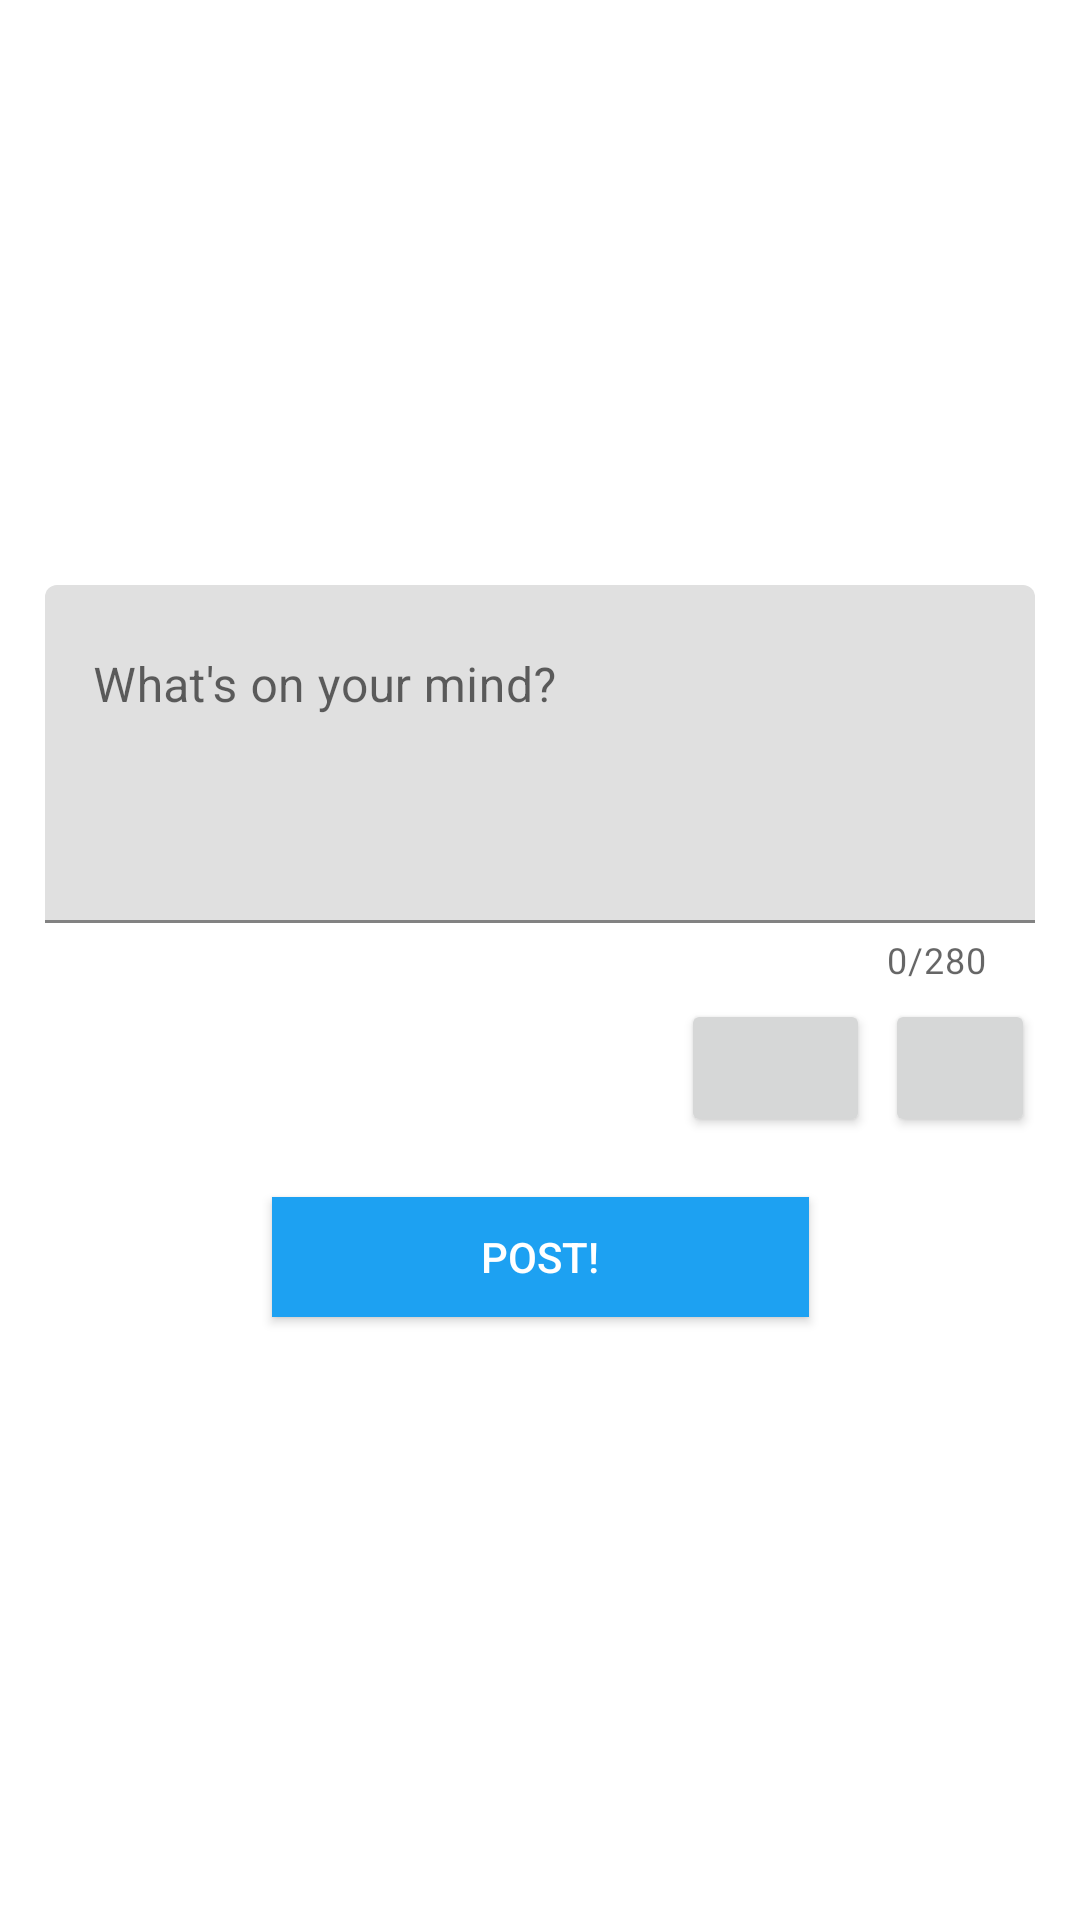

Here is an Android app screen rendered from its layout file. Give the layout XML and the strings, colors and styles it references.
<!-- AndroidManifest.xml: application theme Theme.SurfStop -->
<!-- res/layout/fragment_compose_dialogue_group.xml -->
<?xml version="1.0" encoding="utf-8"?>
<ScrollView xmlns:android="http://schemas.android.com/apk/res/android"
xmlns:app="http://schemas.android.com/apk/res-auto"
xmlns:tools="http://schemas.android.com/tools"
android:layout_width="match_parent"
android:layout_height="match_parent">

    <androidx.coordinatorlayout.widget.CoordinatorLayout
        android:layout_width="match_parent"
        android:layout_height="wrap_content">


        <androidx.constraintlayout.widget.ConstraintLayout
            android:id="@+id/compose"
            android:layout_width="350dp"
            android:layout_height="wrap_content"
            android:layout_gravity="center">

            <ImageView
                android:id="@+id/ivPostImage"
                android:layout_width="wrap_content"
                android:layout_height="175dp"
                android:layout_margin="10dp"
                app:layout_constraintEnd_toEndOf="parent"
                app:layout_constraintStart_toStartOf="parent"
                app:layout_constraintTop_toTopOf="parent"
                tools:srcCompat="@tools:sample/avatars" />

            <com.google.android.material.textfield.TextInputLayout
                android:id="@+id/textInputLayout"
                android:layout_width="0dp"
                android:layout_height="wrap_content"
                android:layout_margin="10dp"
                app:counterEnabled="true"
                app:counterMaxLength="280"
                app:layout_constraintEnd_toEndOf="parent"
                app:layout_constraintHorizontal_bias="0.121"
                app:layout_constraintStart_toStartOf="parent"
                app:layout_constraintTop_toBottomOf="@+id/ivPostImage">

                <EditText
                    android:id="@+id/etCompose"
                    android:layout_width="match_parent"
                    android:layout_height="wrap_content"
                    android:ems="10"
                    android:gravity="start|top"
                    android:hint="@string/long_post_prompt"
                    android:inputType="textMultiLine"
                    android:minLines="4"
                    tools:layout_editor_absoluteX="63dp" />

            </com.google.android.material.textfield.TextInputLayout>

            <Button
                android:id="@+id/postButton"
                android:layout_width="179dp"
                android:layout_height="40dp"
                android:layout_margin="20dp"
                android:background="@color/vibrant_blue"
                android:text="@string/post"
                android:textColor="@color/white"
                app:layout_constraintBottom_toBottomOf="parent"
                app:layout_constraintEnd_toEndOf="@+id/textInputLayout"
                app:layout_constraintStart_toStartOf="@+id/textInputLayout"
                app:layout_constraintTop_toBottomOf="@+id/captureButton"
                app:layout_constraintVertical_bias="0.483" />

            <Button
                android:id="@+id/captureButton"
                android:layout_width="63dp"
                android:layout_height="46dp"
                android:layout_margin="5dp"
                android:layout_marginTop="4dp"
                app:icon="@android:drawable/ic_menu_camera"
                app:layout_constraintEnd_toStartOf="@+id/uploadButton"
                app:layout_constraintTop_toBottomOf="@+id/textInputLayout" />

            <Button
                android:id="@+id/uploadButton"
                android:layout_width="50dp"
                android:layout_height="46dp"
                app:icon="@drawable/upload"
                app:layout_constraintBottom_toBottomOf="@+id/captureButton"
                app:layout_constraintEnd_toEndOf="@+id/textInputLayout"
                app:layout_constraintTop_toTopOf="@+id/captureButton"
                app:layout_constraintVertical_bias="1.0" />

        </androidx.constraintlayout.widget.ConstraintLayout>

    </androidx.coordinatorlayout.widget.CoordinatorLayout>
</ScrollView>
<!-- resources referenced by this layout -->
<resources>
  <color name="vibrant_blue">#ff1da1f2</color>
  <color name="white">#FFFFFFFF</color>
  <string name="long_post_prompt">What\'s on your mind?</string>
  <string name="post">Post!</string>
  <style name="Theme.SurfStop" parent="Theme.MaterialComponents.DayNight.DarkActionBar">
          
          <item name="colorPrimary">@color/vibrant_blue</item>
          <item name="colorPrimaryVariant">@color/blue_30</item>
          <item name="colorOnPrimary">@color/white</item>
          
          <item name="colorSecondary">@color/teal_200</item>
          <item name="colorSecondaryVariant">@color/teal_700</item>
          <item name="colorOnSecondary">@color/black</item>
          
          <item name="android:statusBarColor" tools:targetApi="l">?attr/colorPrimaryVariant</item>
          
      </style>
  <color name="blue_30">#4d1da1f2</color>
  <color name="teal_200">#FF03DAC5</color>
  <color name="teal_700">#FF018786</color>
  <color name="black">#FF000000</color>
</resources>
